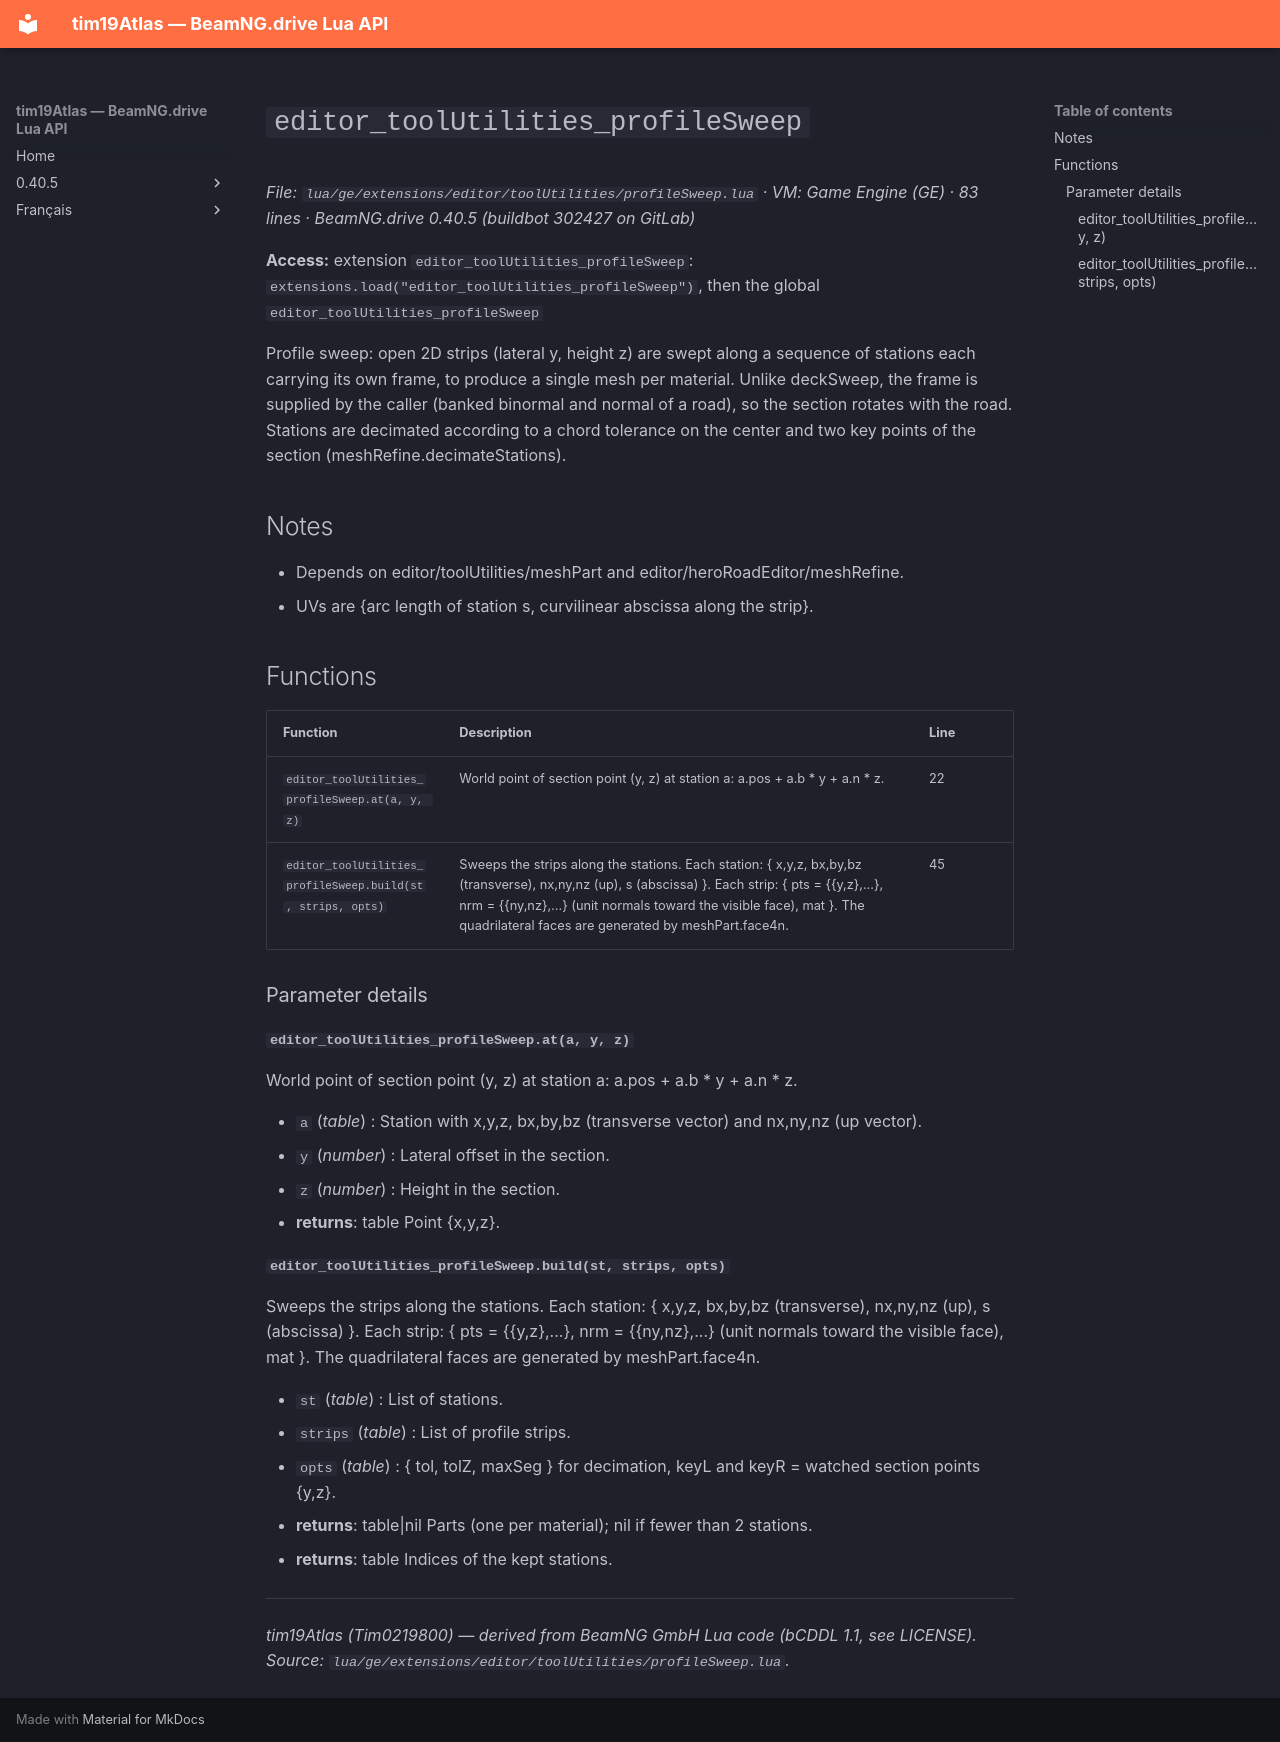

repository: Tim0219800/beamng-lua-atlas · page: 0.40.5/ge/extensions/editor/toolUtilities/profileSweep.html · generator: mkdocs

# `editor_toolUtilities_profileSweep`

*File: `lua/ge/extensions/editor/toolUtilities/profileSweep.lua` · VM: Game Engine (GE) · 83 lines · BeamNG.drive 0.40.5 (buildbot 302427 on GitLab)*

**Access:** extension `editor_toolUtilities_profileSweep`: `extensions.load("editor_toolUtilities_profileSweep")`, then the global `editor_toolUtilities_profileSweep`

Profile sweep: open 2D strips (lateral y, height z) are swept along a sequence of stations each carrying its own frame, to produce a single mesh per material. Unlike deckSweep, the frame is supplied by the caller (banked binormal and normal of a road), so the section rotates with the road. Stations are decimated according to a chord tolerance on the center and two key points of the section (meshRefine.decimateStations).

## Notes

- Depends on editor/toolUtilities/meshPart and editor/heroRoadEditor/meshRefine.
- UVs are {arc length of station s, curvilinear abscissa along the strip}.

## Functions

| Function | Description | Line |
|---|---|---|
| `editor_toolUtilities_profileSweep.at(a, y, z)` | World point of section point (y, z) at station a: a.pos + a.b * y + a.n * z. | 22 |
| `editor_toolUtilities_profileSweep.build(st, strips, opts)` | Sweeps the strips along the stations. Each station: { x,y,z, bx,by,bz (transverse), nx,ny,nz (up), s (abscissa) }. Each strip: { pts = {{y,z},...}, nrm = {{ny,nz},...} (unit normals toward the visible face), mat }. The quadrilateral faces are generated by meshPart.face4n. | 45 |

### Parameter details

#### `editor_toolUtilities_profileSweep.at(a, y, z)`

World point of section point (y, z) at station a: a.pos + a.b * y + a.n * z.

- `a` (*table*) : Station with x,y,z, bx,by,bz (transverse vector) and nx,ny,nz (up vector).
- `y` (*number*) : Lateral offset in the section.
- `z` (*number*) : Height in the section.
- **returns**: table Point {x,y,z}.

#### `editor_toolUtilities_profileSweep.build(st, strips, opts)`

Sweeps the strips along the stations. Each station: { x,y,z, bx,by,bz (transverse), nx,ny,nz (up), s (abscissa) }. Each strip: { pts = {{y,z},...}, nrm = {{ny,nz},...} (unit normals toward the visible face), mat }. The quadrilateral faces are generated by meshPart.face4n.

- `st` (*table*) : List of stations.
- `strips` (*table*) : List of profile strips.
- `opts` (*table*) : { tol, tolZ, maxSeg } for decimation, keyL and keyR = watched section points {y,z}.
- **returns**: table|nil Parts (one per material); nil if fewer than 2 stations.
- **returns**: table Indices of the kept stations.

---
*tim19Atlas (Tim0219800) — derived from BeamNG GmbH Lua code (bCDDL 1.1, see LICENSE). Source: `lua/ge/extensions/editor/toolUtilities/profileSweep.lua`.*
